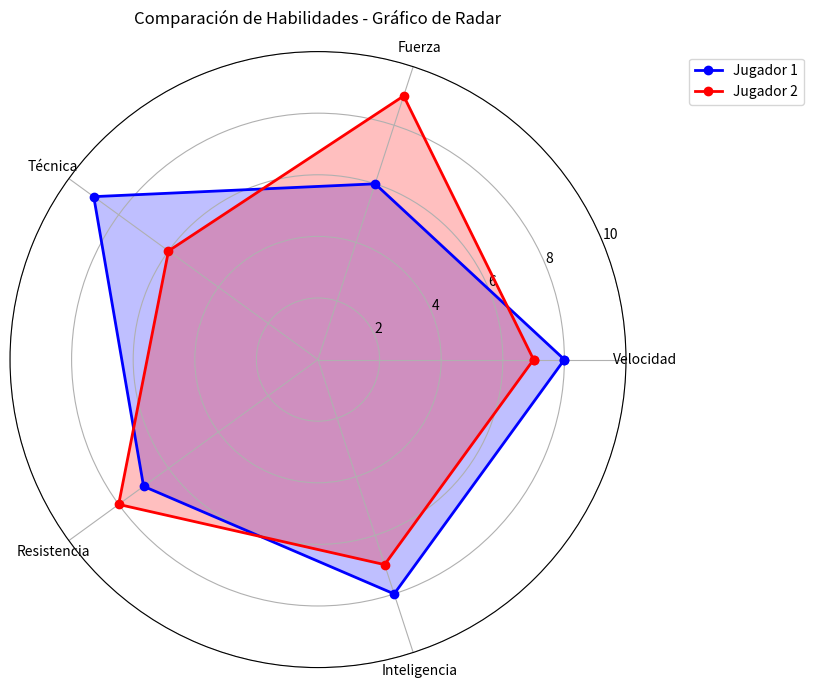

Write Python code to recreate this figure.
"""
Ejercicio 16: Gráfico de radar (spider chart)

Objetivo: Crear un gráfico de radar para comparar múltiples variables.

Instrucciones:
- Crea un gráfico de radar mostrando las habilidades de diferentes jugadores.
"""

import matplotlib.pyplot as plt
import numpy as np

# Datos de ejemplo - habilidades de jugadores
categorias = ['Velocidad', 'Fuerza', 'Técnica', 'Resistencia', 'Inteligencia']
jugador1 = [8, 6, 9, 7, 8]
jugador2 = [7, 9, 6, 8, 7]

# Número de variables
N = len(categorias)

# Ángulos para cada categoría
angulos = [n / float(N) * 2 * np.pi for n in range(N)]
angulos += angulos[:1]  # Completar el círculo

# Agregar el primer valor al final para cerrar el polígono
jugador1 += jugador1[:1]
jugador2 += jugador2[:1]

# Crear el gráfico
fig, ax = plt.subplots(figsize=(8, 8), subplot_kw=dict(projection='polar'))

# Plotear los datos
ax.plot(angulos, jugador1, 'o-', linewidth=2, label='Jugador 1', color='blue')
ax.fill(angulos, jugador1, alpha=0.25, color='blue')
ax.plot(angulos, jugador2, 'o-', linewidth=2, label='Jugador 2', color='red')
ax.fill(angulos, jugador2, alpha=0.25, color='red')

# Configurar las etiquetas
ax.set_xticks(angulos[:-1])
ax.set_xticklabels(categorias)
ax.set_ylim(0, 10)
ax.set_title('Comparación de Habilidades - Gráfico de Radar', pad=20)
ax.legend(loc='upper right', bbox_to_anchor=(1.3, 1.0))
ax.grid(True)

plt.show()
